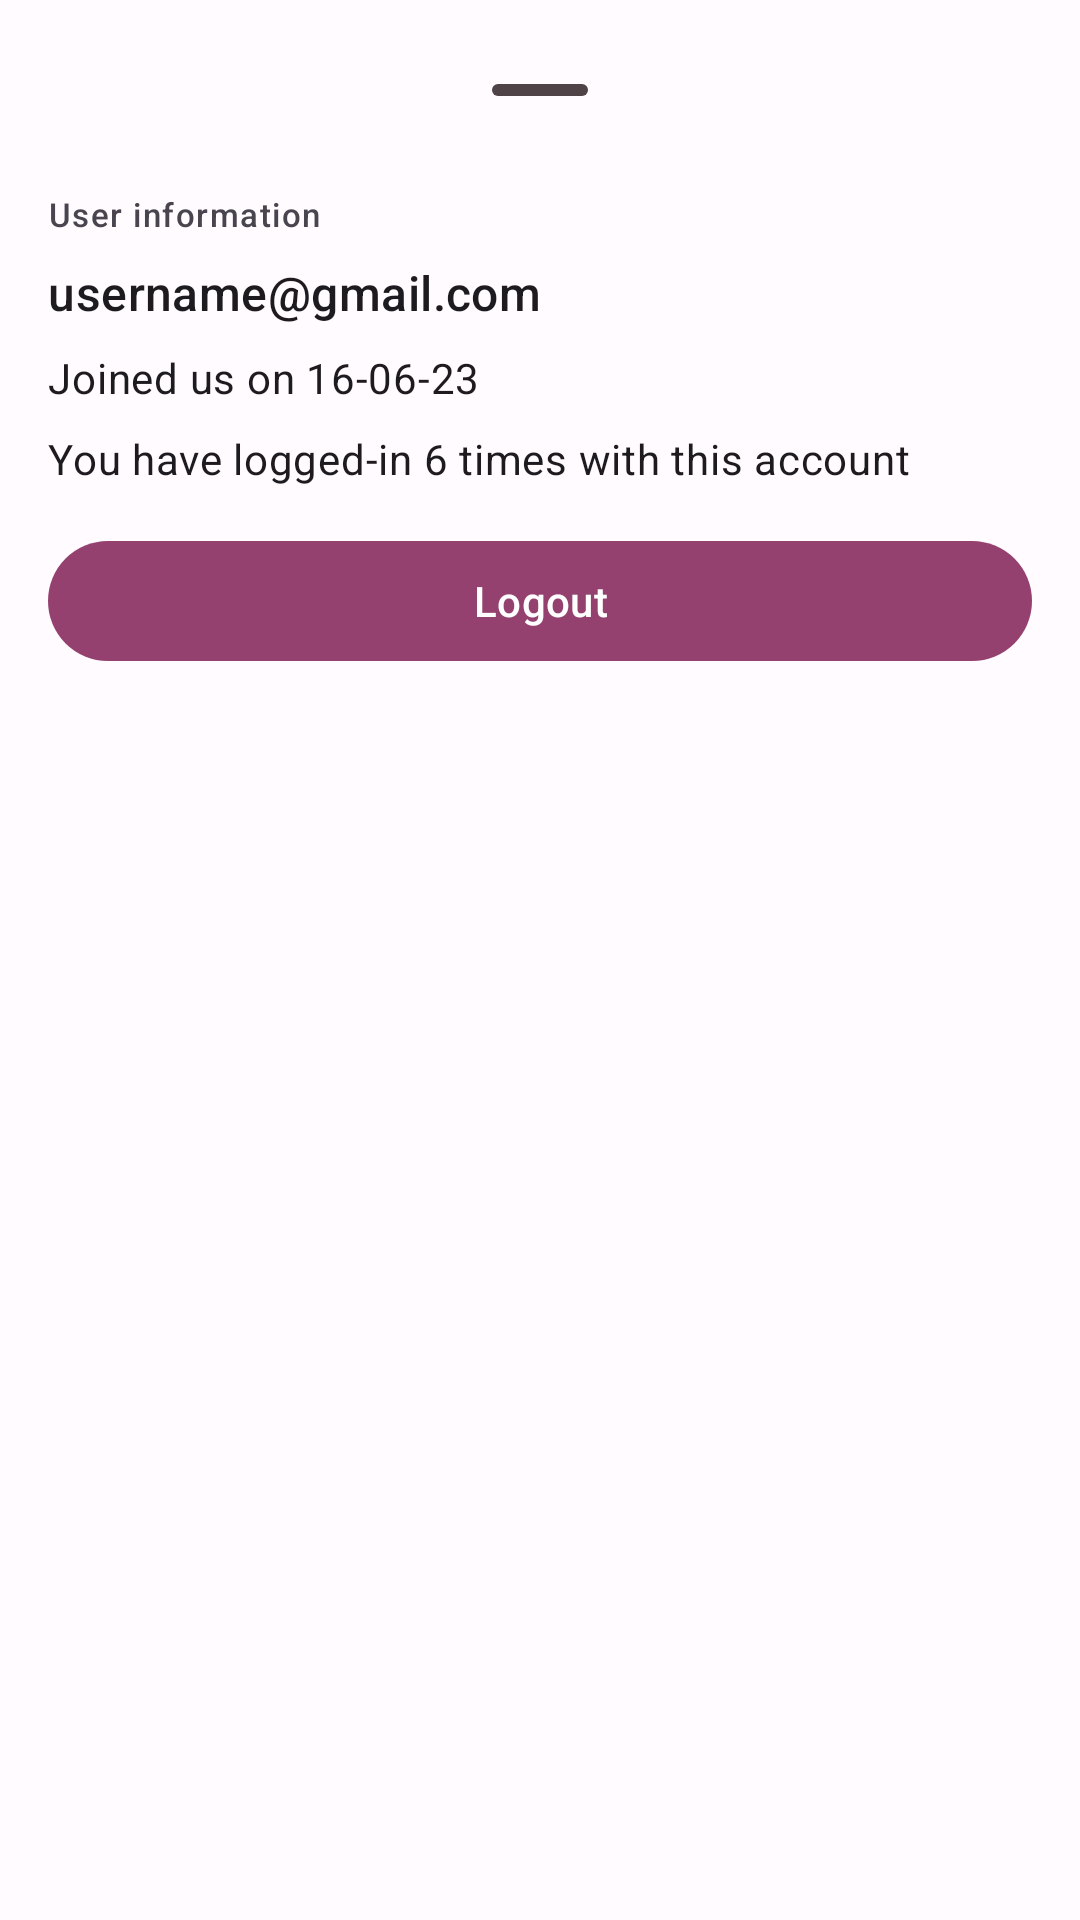

Android layout source for this screen:
<!-- AndroidManifest.xml: application theme Theme.FitGo -->
<!-- res/layout/settings_bottom_sheet_layout.xml -->
<?xml version="1.0" encoding="utf-8"?>
<androidx.appcompat.widget.LinearLayoutCompat
    xmlns:android="http://schemas.android.com/apk/res/android"
    xmlns:app="http://schemas.android.com/apk/res-auto"
    android:layout_width="match_parent"
    android:layout_height="wrap_content"
    android:orientation="vertical"
    android:padding="16dp">

    <com.google.android.material.bottomsheet.BottomSheetDragHandleView
        android:layout_width="match_parent"
        android:layout_height="wrap_content"/>

    <TextView
        android:layout_width="wrap_content"
        android:layout_height="wrap_content"
        android:text="User information"
        style="@style/TextAppearance.Material3.LabelSmall"/>
    <androidx.appcompat.widget.LinearLayoutCompat
        android:layout_width="match_parent"
        android:layout_height="wrap_content"
        android:layout_marginTop="8dp"
        android:orientation="horizontal">
        <TextView
            android:id="@+id/emailTv"
            android:layout_width="wrap_content"
            android:layout_height="wrap_content"
            android:text="username@gmail.com"
            style="@style/TextAppearance.Material3.TitleMedium"
            android:layout_weight="1"/>
        <ImageView
            android:id="@+id/emailVerifyImg"
            android:layout_width="wrap_content"
            android:layout_height="wrap_content"
            android:src="@drawable/baseline_error_24"
            app:tint="?attr/colorError"
            android:contentDescription="@string/app_name" />
    </androidx.appcompat.widget.LinearLayoutCompat>

    <TextView
        android:id="@+id/joinedTv"
        android:layout_width="match_parent"
        android:layout_height="wrap_content"
        android:text="Joined us on 16-06-23"
        style="@style/TextAppearance.Material3.BodyMedium"
        android:layout_marginTop="8dp"/>
    <TextView
        android:id="@+id/loginCountTv"
        android:layout_width="match_parent"
        android:layout_height="wrap_content"
        android:text="You have logged-in 6 times with this account"
        style="@style/TextAppearance.Material3.BodyMedium"
        android:layout_marginTop="8dp"
        android:layout_marginBottom="8dp"/>
    <com.google.android.material.button.MaterialButton
        android:id="@+id/logoutBtn"
        android:layout_width="match_parent"
        android:layout_height="wrap_content"
        android:text="Logout"
        style="@style/Widget.Material3.Button"
        android:layout_marginTop="6dp"
        android:layout_marginBottom="4dp"/>

</androidx.appcompat.widget.LinearLayoutCompat>
<!-- resources referenced by this layout -->
<resources>
  <string name="app_name">FitGo</string>
  <style name="Theme.FitGo" parent="Base.Theme.FitGo" />
  <color name="md_theme_light_primary">#94416F</color>
  <color name="md_theme_light_onPrimary">#FFFFFF</color>
  <color name="md_theme_light_primaryContainer">#FFD8E8</color>
  <color name="md_theme_light_onPrimaryContainer">#3D0027</color>
  <color name="md_theme_light_secondary">#804893</color>
  <color name="md_theme_light_onSecondary">#FFFFFF</color>
  <color name="md_theme_light_secondaryContainer">#FAD7FF</color>
  <color name="md_theme_light_onSecondaryContainer">#330045</color>
  <color name="md_theme_light_tertiary">#984061</color>
  <color name="md_theme_light_onTertiary">#FFFFFF</color>
  <color name="md_theme_light_tertiaryContainer">#FFD9E2</color>
  <color name="md_theme_light_onTertiaryContainer">#3E001D</color>
  <color name="md_theme_light_error">#BA1A1A</color>
  <color name="md_theme_light_errorContainer">#FFDAD6</color>
  <color name="md_theme_light_onError">#FFFFFF</color>
  <color name="md_theme_light_onErrorContainer">#410002</color>
  <color name="md_theme_light_background">#FFFBFF</color>
  <color name="md_theme_light_onBackground">#1F1A1C</color>
  <color name="md_theme_light_surface">#FFFBFF</color>
  <color name="md_theme_light_onSurface">#1F1A1C</color>
  <color name="md_theme_light_surfaceVariant">#F1DEE4</color>
  <color name="md_theme_light_onSurfaceVariant">#504348</color>
  <color name="md_theme_light_outline">#827379</color>
  <color name="md_theme_light_inverseOnSurface">#F9EEF0</color>
  <color name="md_theme_light_inverseSurface">#352F31</color>
  <color name="md_theme_light_inversePrimary">#FFAFD5</color>
</resources>
